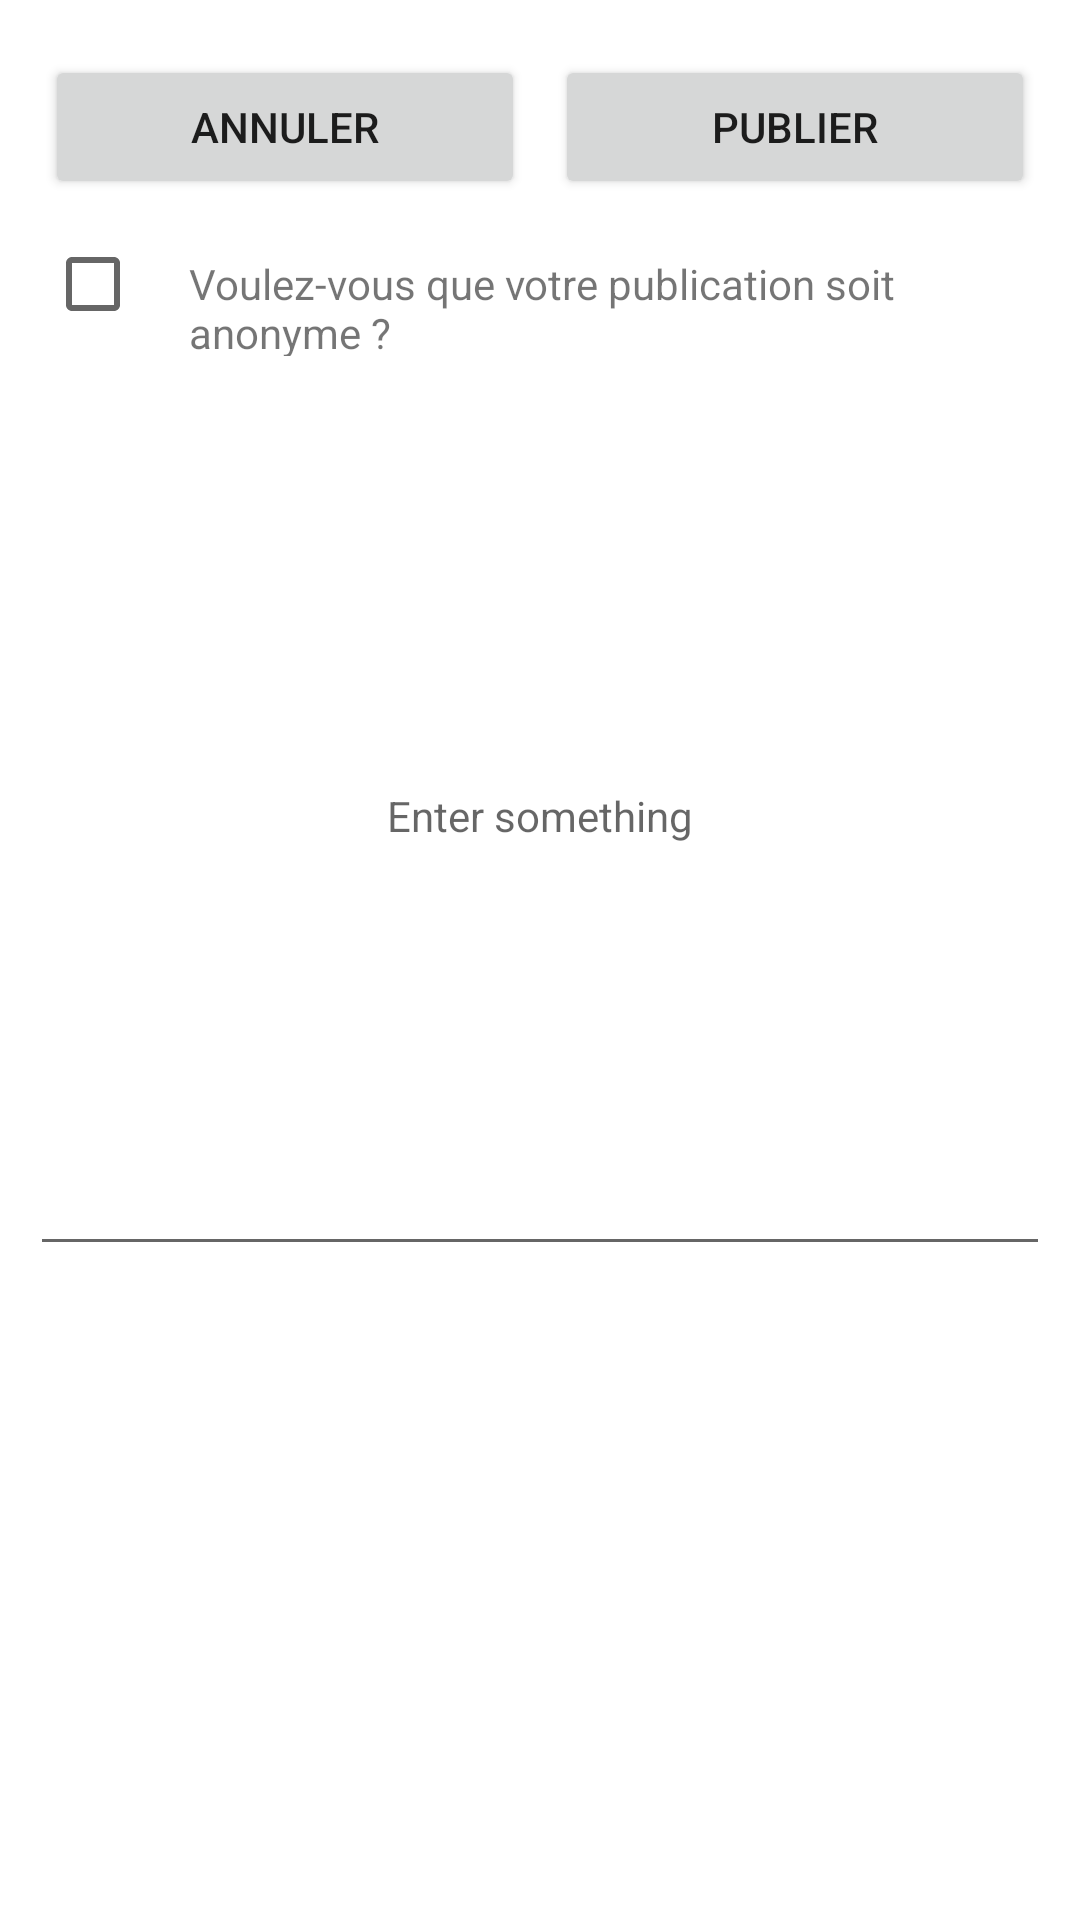

The Android layout XML behind this screen, and the referenced resources:
<!-- AndroidManifest.xml: application theme Theme.HeroineDuFaso -->
<!-- res/layout/activity_create_post.xml -->
<?xml version="1.0" encoding="utf-8"?>
<androidx.constraintlayout.widget.ConstraintLayout xmlns:android="http://schemas.android.com/apk/res/android"
    xmlns:app="http://schemas.android.com/apk/res-auto"
    xmlns:tools="http://schemas.android.com/tools"
    android:layout_width="match_parent"
    android:layout_height="match_parent"
    tools:context=".CreatePostActivity">

    <LinearLayout
        android:id="@+id/linearLayout"
        android:layout_width="match_parent"
        android:layout_height="wrap_content"
        app:layout_constraintBottom_toBottomOf="parent"
        app:layout_constraintEnd_toEndOf="parent"
        app:layout_constraintStart_toStartOf="parent"
        app:layout_constraintTop_toTopOf="parent"
        android:layout_margin="10dp"
        app:layout_constraintVertical_bias="0.006">

        <Button
            android:id="@+id/cancelPostBtn"
            android:layout_width="wrap_content"
            android:layout_height="wrap_content"
            android:layout_weight="1"
            android:text="Annuler"
            android:layout_margin="5dp"/>

        <Button
            android:id="@+id/postBtnCreatePost"
            android:layout_width="wrap_content"
            android:layout_height="wrap_content"
            android:layout_weight="1"
            android:text="Publier"
            android:layout_margin="5dp"/>
    </LinearLayout>

    <LinearLayout
        android:layout_width="match_parent"
        android:layout_height="wrap_content"
        app:layout_constraintBottom_toBottomOf="parent"
        app:layout_constraintTop_toTopOf="parent"
        app:layout_constraintVertical_bias="0.099"
        android:layout_margin="15dp">

        <CheckBox
            android:layout_width="wrap_content"
            android:layout_height="wrap_content"
            android:id="@+id/anonymeCheckBox">

        </CheckBox>

        <TextView
            android:id="@+id/anonymeTXT"
            android:layout_width="wrap_content"
            android:layout_height="wrap_content"
            android:layout_weight="1"
            android:text="Voulez-vous que votre publication soit anonyme ?" />
    </LinearLayout>

    <TextView
        android:id="@+id/textViewPost"
        android:layout_width="match_parent"
        android:layout_height="300dp"
        android:autoSizeMaxTextSize="14sp"
        android:autoSizeMinTextSize="10sp"
        android:autoSizeStepGranularity="2sp"
        android:autoSizeTextType="uniform"
        android:gravity="center"
        android:padding="20dp"
        android:text=""
        android:textSize="20sp"
        android:visibility="invisible"
        app:layout_constraintBottom_toBottomOf="parent"
        app:layout_constraintTop_toTopOf="parent"
        app:layout_constraintVertical_bias="0.35"
        tools:layout_editor_absoluteX="41dp"
        android:layout_margin="10dp"></TextView>

    <EditText
        android:id="@+id/editTextPost"
        android:layout_width="match_parent"
        android:layout_height="300dp"
        android:gravity="center"
        android:hint="Enter something"
        android:padding="20dp"
        android:textSize="14sp"
        app:layout_constraintBottom_toBottomOf="parent"
        app:layout_constraintTop_toTopOf="parent"
        app:layout_constraintVertical_bias="0.35"
        tools:layout_editor_absoluteX="16dp"
        android:layout_margin="10dp"></EditText>

</androidx.constraintlayout.widget.ConstraintLayout>
<!-- resources referenced by this layout -->
<resources>
  <style name="Theme.HeroineDuFaso" parent="Theme.MaterialComponents.DayNight.DarkActionBar">
          
          <item name="colorPrimary">@color/pink_100</item>
          <item name="colorPrimaryVariant">@color/pink_300</item>
          <item name="colorOnPrimary">@color/white</item>
          
          <item name="colorSecondary">@color/teal_200</item>
          <item name="colorSecondaryVariant">@color/teal_700</item>
          <item name="colorOnSecondary">@color/black</item>
          
          <item name="android:statusBarColor">?attr/colorPrimaryVariant</item>
          
      </style>
  <color name="pink_100">#E37B9E</color>
  <color name="pink_300">#B5627E</color>
  <color name="white">#FFFFFFFF</color>
  <color name="teal_200">#FF03DAC5</color>
  <color name="teal_700">#FF018786</color>
  <color name="black">#FF000000</color>
</resources>
